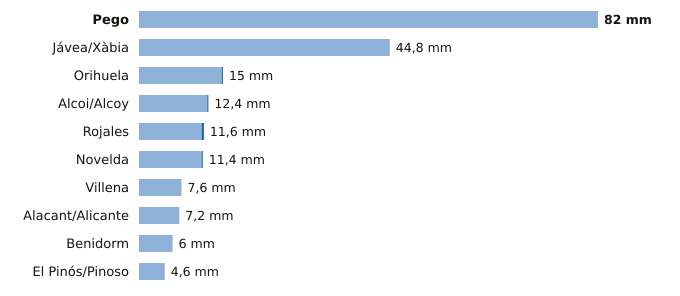

The table this chart was drawn from, first rows:
estacion, provincia, indicativo, mm_6_dias_anteriores, mm_hoy, mm_7_dias, horas_de_hoy
Pego, Alicante, 8057C, 82.0, 0.0, 82.0, 12
Jávea/Xàbia, Alicante, 8050X, 44.8, 0.0, 44.8, 15
Orihuela, Alicante, 7244X, 14.8, 0.2, 15.0, 14
Alcoi/Alcoy, Alicante, 8059C, 12.2, 0.2, 12.4, 15
Rojales, Alicante, 7261X, 11.2, 0.4, 11.6, 14
Novelda, Alicante, 8013X, 11.2, 0.2, 11.4, 13
Villena, Alicante, 8008Y, 7.6, 0.0, 7.6, 14
Alacant/Alicante, Alicante, 8025, 7.2, 0.0, 7.2, 15
Benidorm, Alicante, 8036Y, 6.0, 0.0, 6.0, 14
El Pinós/Pinoso, Alicante, 7247X, 4.6, 0.0, 4.6, 15
